Photos from the image-classification dataset "mam" in the GitHub repository YashWankhade-ai/BreastCancerAI. Its 2 classes are: benign, malignant.

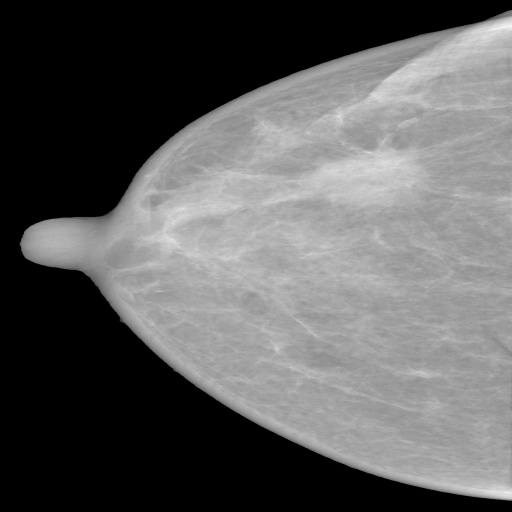
Label: malignant

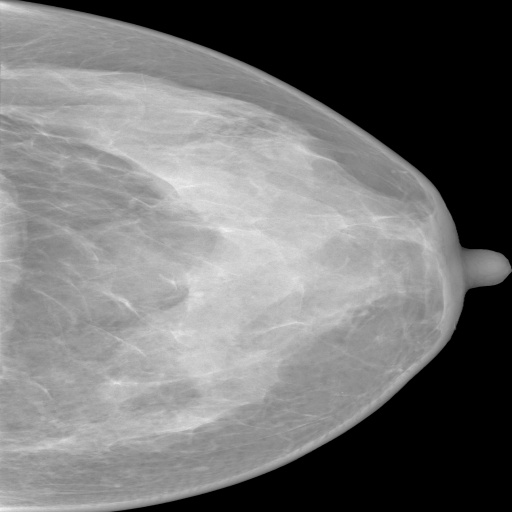
Label: benign

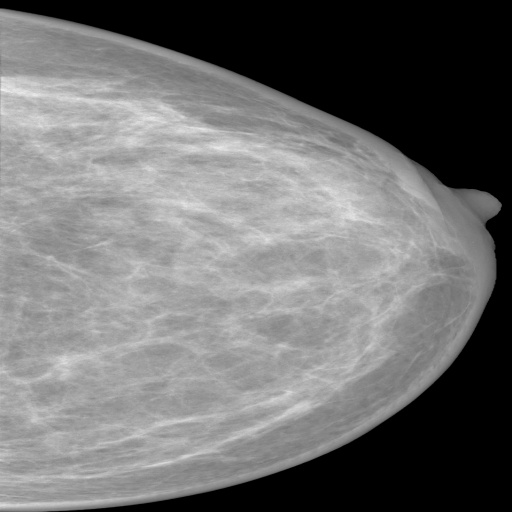
Label: benign

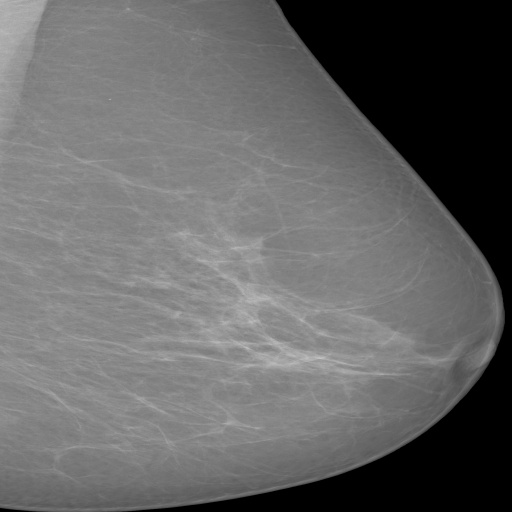
Label: benign

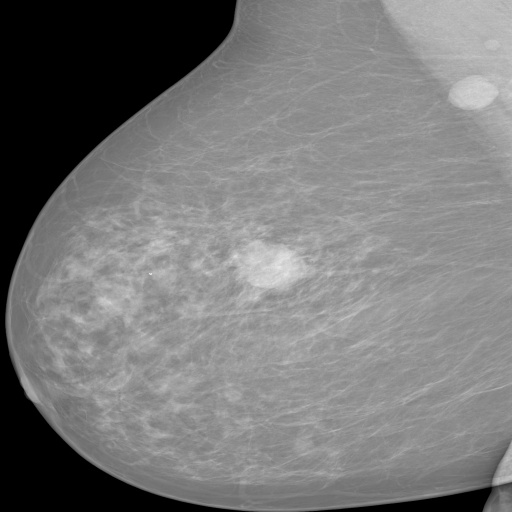
Label: malignant

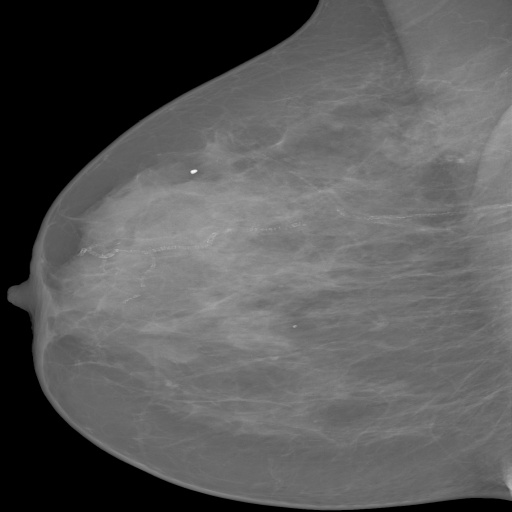
Label: benign
